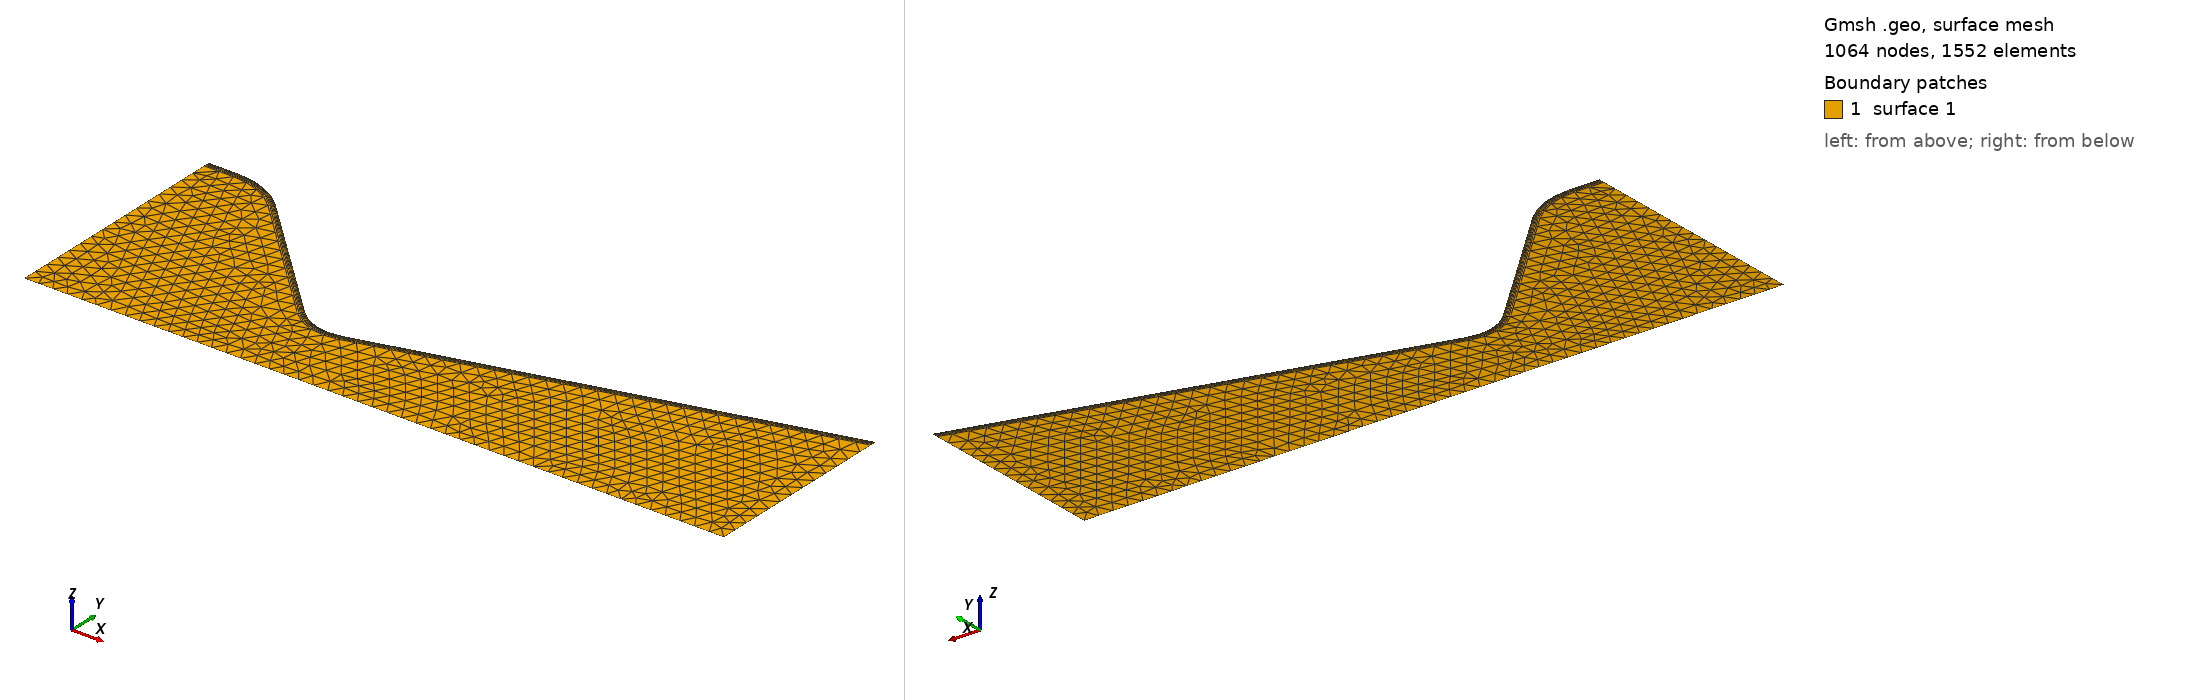

Gmsh geometry script, surface-meshed: 1064 nodes, 1552 surface elements. Boundary patches (legend numbers): 1 surface 1. Left view from above one corner, right view from below the opposite corner. The script declares no physical surfaces, so the legend lists its geometric surfaces. The drawing asked Gmsh for element sizes between 1% and 20% of the model's largest extent; the script's own settings can give other sizes.

=== visc_BGM45-15.geo (drawn) ===
lc1 = 4.;
lc2 = 4.;
Point( 1) = {   0.00000,  0.00000, 0.0, lc1};
Point( 2) = {   0.00000, 63.50000, 0.0, lc1};
Point( 3) = {   7.87400, 63.50000, 0.0, lc1};
Point( 4) = {  22.25000, 57.57847, 0.0, lc1};
Point( 5) = {  55.87660, 24.05100, 0.0, lc2};
Point( 6) = {  64.83803, 20.32000, 0.0, lc2};
Point( 7) = {  68.14965, 20.76200, 0.0, lc2};
Point( 8) = { 185.03900, 52.32200, 0.0, lc1};
Point( 9) = { 185.03900,  0.00000, 0.0, lc1};
Point(10) = {  64.83803,  0.00000, 0.0, lc2};
// center of circle arcs
Point(11) = {   7.87400, 43.18000, 0.0, lc1};
Point(12) = {  64.83803, 32.95000, 0.0, lc2};
//
Line(1) = {1, 2};
Line(2) = {2, 3};
Circle(3) = {3, 11, 4};
Line(4) = {4, 5};
Circle(5) = {5, 12, 6};
Circle(6) = {6, 12, 7};
Line(7) = {7, 8};
Line(8) = {8, 9};
Line(9) = {9, 10};
Line(10) = {10, 1};
Line Loop(1) = {1:10};

Plane Surface(1) = {1};

Field[1] = BoundaryLayer;
Field[1].CurvesList = {2:7};
Field[1].PointsList = {2:8};
Field[1].Size = 0.1;
Field[1].SizeFar = 4.;
Field[1].Ratio = 1.2;
Field[1].Thickness = 2.;
Field[1].Quads = 1;

//Field[2] = MinAniso;
//Field[2].FieldsList = {1};
//Background Field = 2;
BoundaryLayer Field = 1;
